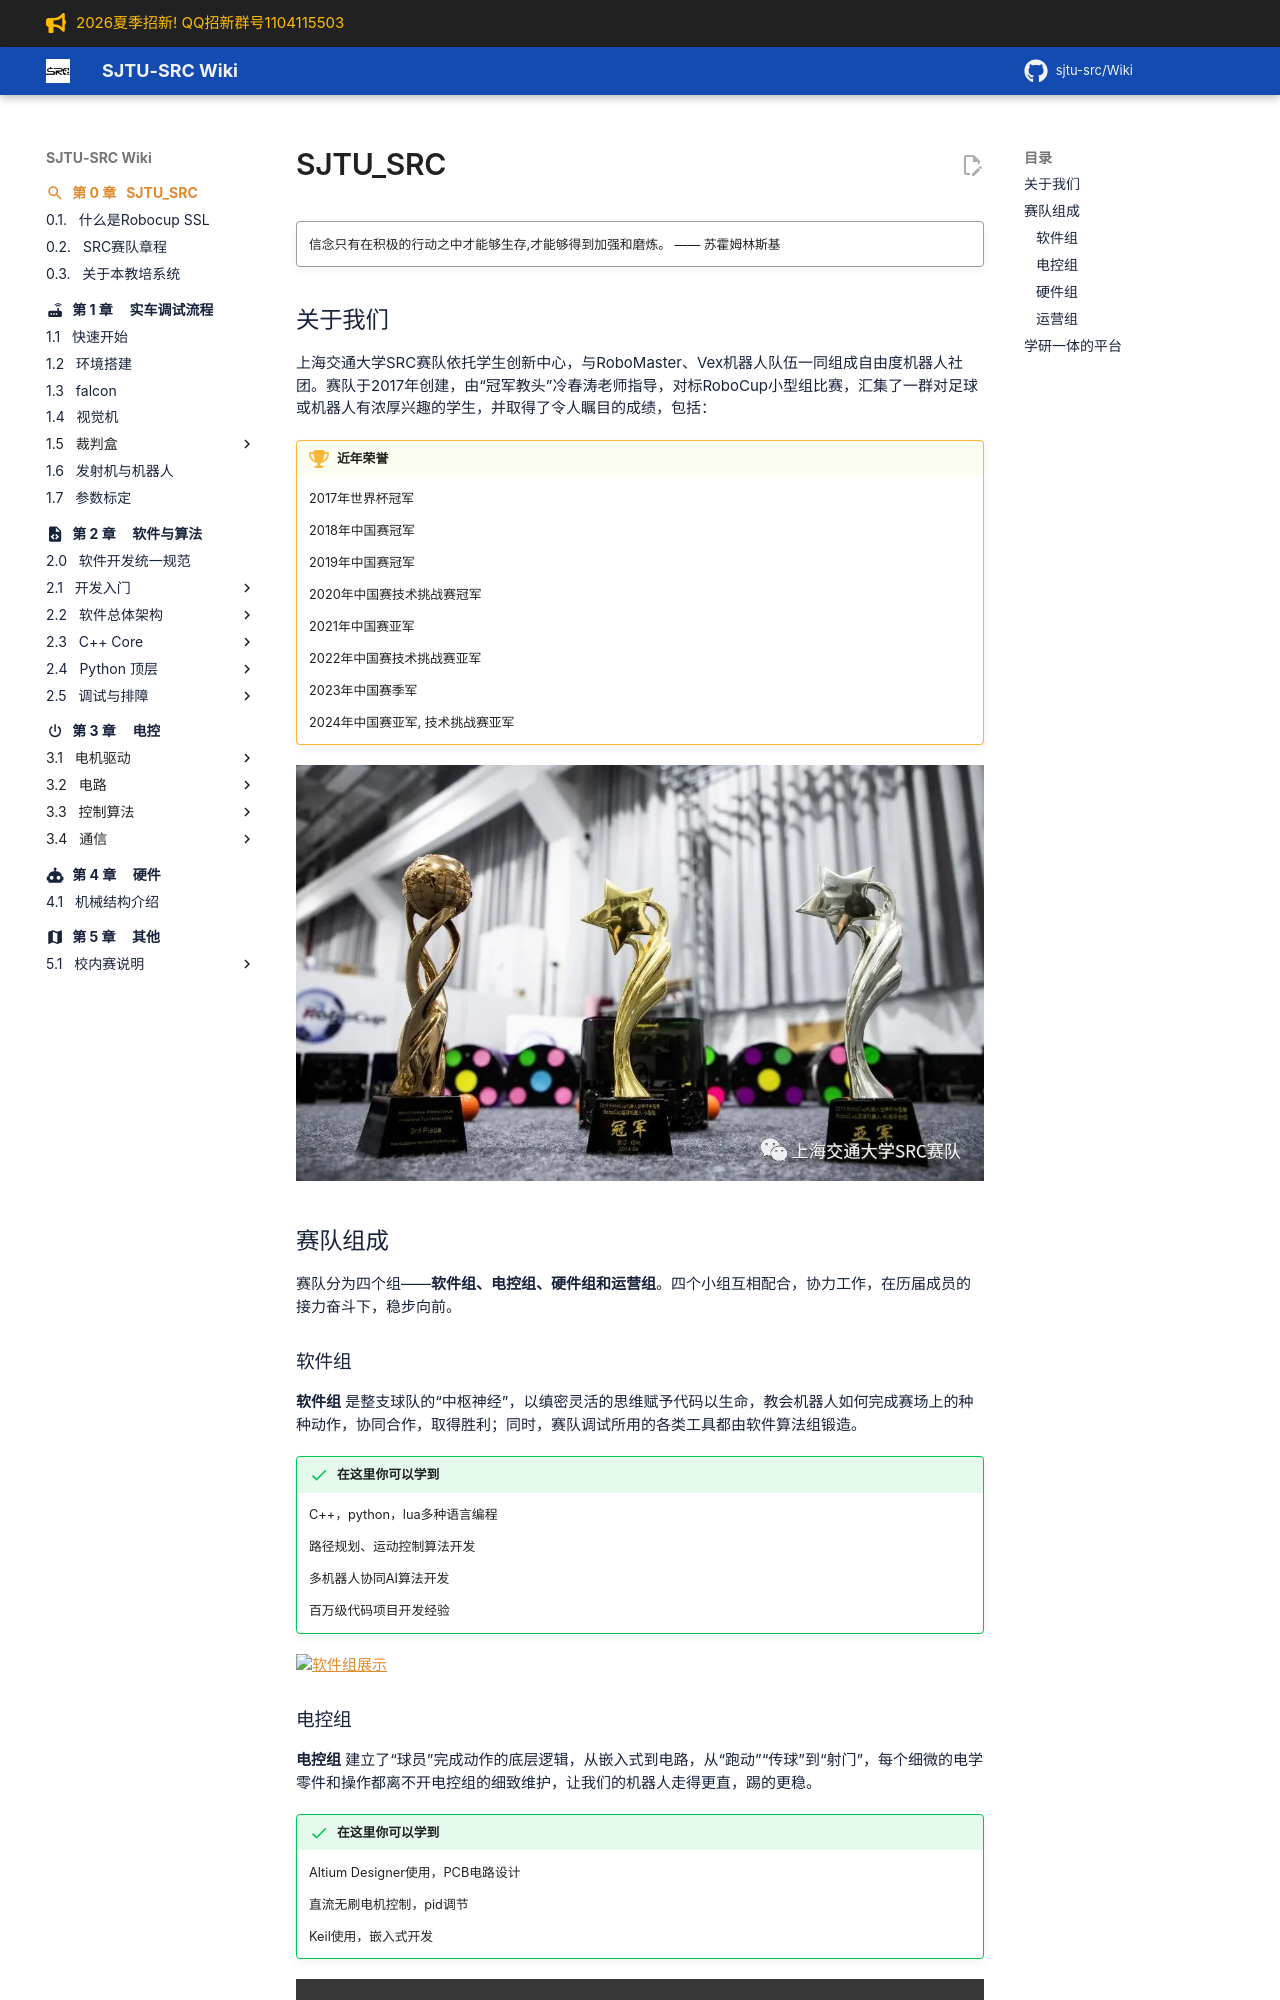

repository: sjtu-src/Wiki · page: chapter_preface/index.html · generator: mkdocs

---
icon: material/magnify
---

# SJTU_SRC

!!!quote "" 
	信念只有在积极的行动之中才能够生存,才能够得到加强和磨炼。 —— 苏霍姆林斯基

## 关于我们

上海交通大学SRC赛队依托学生创新中心，与RoboMaster、Vex机器人队伍一同组成自由度机器人社团。赛队于2017年创建，由“冠军教头”冷春涛老师指导，对标RoboCup小型组比赛，汇集了一群对足球或机器人有浓厚兴趣的学生，并取得了令人瞩目的成绩，包括：


!!!prize "近年荣誉"
	2017年世界杯冠军
	
	2018年中国赛冠军
	
	2019年中国赛冠军
	
	2020年中国赛技术挑战赛冠军
	
	2021年中国赛亚军
	
	2022年中国赛技术挑战赛亚军
	
	2023年中国赛季军
	
	2024年中国赛亚军, 技术挑战赛亚军

![近年荣誉](index.assets\glory.png)

## 赛队组成

赛队分为四个组——**软件组、电控组、硬件组和运营组**。四个小组互相配合，协力工作，在历届成员的接力奋斗下，稳步向前。

### 软件组

   **软件组** 是整支球队的“中枢神经”，以缜密灵活的思维赋予代码以生命，教会机器人如何完成赛场上的种种动作，协同合作，取得胜利；同时，赛队调试所用的各类工具都由软件算法组锻造。

!!! success "在这里你可以学到"

	C++，python，lua多种语言编程
	
	路径规划、运动控制算法开发
	
	多机器人协同AI算法开发 
	
	百万级代码项目开发经验

![软件组展示](index.assets/animation.gif)
